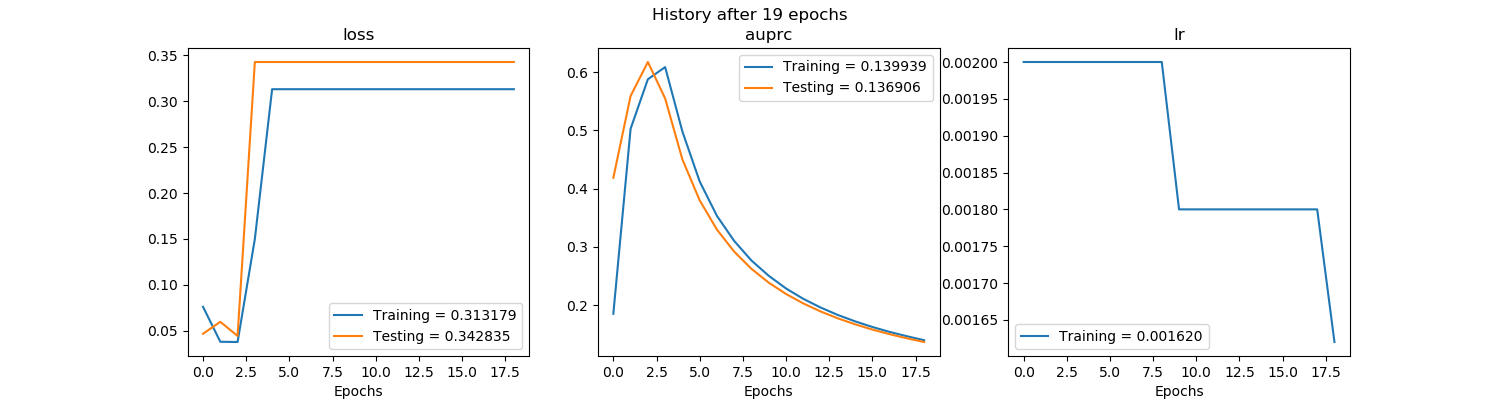

The table this chart was drawn from, first rows:
, val_loss, val_auprc, loss, auprc, lr
0, 0.04663, 0.4186, 0.07598, 0.1853, 0.002
1, 0.05963, 0.5589, 0.03787, 0.5027, 0.002
2, 0.04427, 0.6172, 0.03764, 0.5876, 0.002
3, 0.3428, 0.5547, 0.1499, 0.6085, 0.002
4, 0.3428, 0.45, 0.3132, 0.4979, 0.002
5, 0.3428, 0.3799, 0.3132, 0.4123, 0.002
6, 0.3428, 0.3297, 0.3132, 0.3532, 0.002
7, 0.3428, 0.2919, 0.3132, 0.3102, 0.002
8, 0.3428, 0.2624, 0.3132, 0.2766, 0.002
9, 0.3428, 0.2387, 0.3132, 0.2505, 0.0018
10, 0.3428, 0.2193, 0.3132, 0.2288, 0.0018
11, 0.3428, 0.2031, 0.3132, 0.2109, 0.0018
12, 0.3428, 0.1893, 0.3132, 0.1961, 0.0018
13, 0.3428, 0.1775, 0.3132, 0.1833, 0.0018
14, 0.3428, 0.1673, 0.3132, 0.1723, 0.0018
15, 0.3428, 0.1583, 0.3132, 0.1627, 0.0018
16, 0.3428, 0.1503, 0.3132, 0.1542, 0.0018
17, 0.3428, 0.1432, 0.3132, 0.1468, 0.0018
18, 0.3428, 0.1369, 0.3132, 0.1399, 0.00162
